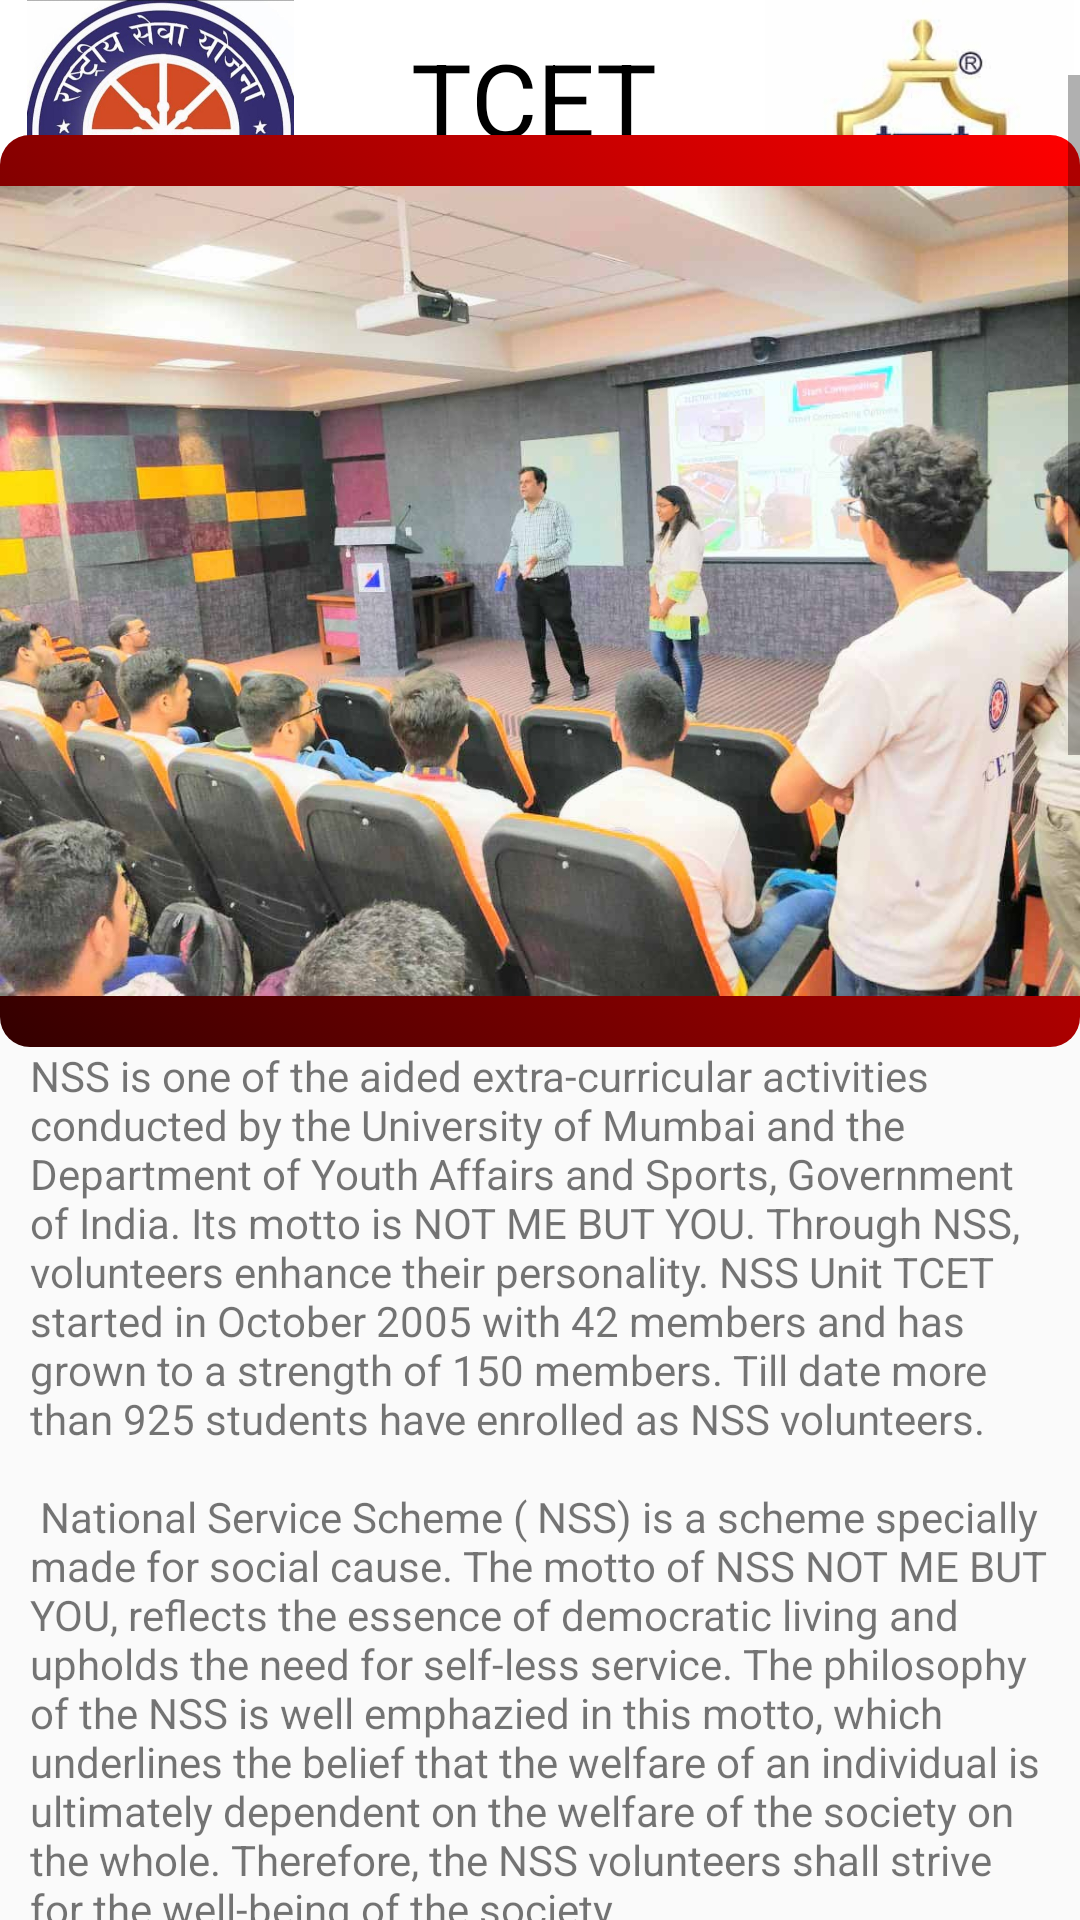

The Android layout XML behind this screen, and the referenced resources:
<!-- AndroidManifest.xml: application theme Theme.TechParadise -->
<!-- res/layout/activity_nss_page.xml -->
<?xml version="1.0" encoding="utf-8"?>
<androidx.constraintlayout.widget.ConstraintLayout xmlns:android="http://schemas.android.com/apk/res/android"
    xmlns:app="http://schemas.android.com/apk/res-auto"
    xmlns:tools="http://schemas.android.com/tools"
    android:layout_width="match_parent"
    android:layout_height="match_parent"
    tools:context=".NSS_page">

    <ImageView
        android:id="@+id/imgs1"
        android:layout_width="107dp"
        android:layout_height="98dp"
        android:background="@color/white"
        app:layout_constraintStart_toStartOf="parent"
        app:layout_constraintTop_toTopOf="parent"
        app:srcCompat="@drawable/nsstcet"
        android:contentDescription="@string/todo"
        android:paddingBottom="10dp"/>

    <ImageView
        android:id="@+id/imgs2"
        android:layout_width="107dp"
        android:layout_height="98dp"
        android:background="@color/white"
        android:contentDescription="@string/todo"
        app:layout_constraintEnd_toEndOf="parent"
        app:layout_constraintTop_toTopOf="parent"
        app:srcCompat="@drawable/tcet"
        tools:ignore="ImageContrastCheck"
        android:paddingBottom="10dp"/>

    <TextView
        android:id="@+id/TCETNSS2"
        android:layout_width="146dp"
        android:layout_height="98dp"
        android:background="@color/white"
        android:paddingLeft="30dp"
        android:paddingRight="30dp"
        android:paddingTop="10dp"
        android:paddingBottom="10dp"
        android:text="@string/tcet_nss"
        android:textAppearance="@style/TextAppearance.AppCompat.Display3"
        android:textColor="#000000"
        android:textSize="34sp"
        app:layout_constraintEnd_toStartOf="@+id/imgs2"
        app:layout_constraintStart_toEndOf="@+id/imgs1"
        app:layout_constraintTop_toTopOf="parent" />

    <ScrollView
        android:id="@+id/mainscroll"
        android:layout_width="wrap_content"
        android:layout_height="615dp"
        app:layout_constraintBottom_toBottomOf="parent"
        app:layout_constraintEnd_toEndOf="parent"
        app:layout_constraintStart_toStartOf="parent">

        <LinearLayout
            android:layout_width="match_parent"
            android:layout_height="wrap_content"
            android:layout_marginTop="20dp"
            android:orientation="vertical">

            <ImageView
                android:id="@+id/imageView10"
                android:layout_width="wrap_content"
                android:layout_height="304dp"
                android:background="@drawable/red_bt"
                android:contentDescription="@string/tcet_nss"
                app:srcCompat="@drawable/nss_meet" />

            <TextView
                android:id="@+id/nsstext"
                android:layout_width="match_parent"
                android:layout_height="wrap_content"
                android:paddingStart="10dp"
                android:paddingEnd="10dp"
                android:text="@string/nsstext" />

            <Button
                android:id="@+id/button_gnrl"
                android:layout_width="80dp"
                android:layout_height="80dp"
                android:layout_marginStart="15dp"
                android:layout_marginTop="10dp"
                android:layout_marginBottom="10dp"
                android:background="@drawable/msg_btnx_foreground"
                android:text="" />


        </LinearLayout>
    </ScrollView>

</androidx.constraintlayout.widget.ConstraintLayout>
<!-- resources referenced by this layout -->
<resources>
  <!-- drawable nss_meet: jpeg bitmap (drawable, 121847 bytes) -->
  <!-- drawable nsstcet: jpeg bitmap (drawable, 106721 bytes) -->
  <!-- drawable red_bt (drawable) -->
  <?xml version="1.0" encoding="utf-8"?>
  <selector xmlns:android="http://schemas.android.com/apk/res/android">
      <item>
          <shape>
              <corners android:radius="10dp"/>
              <gradient android:angle="45"
                  android:startColor="#330000"
                  android:endColor="#FF0000"/>
          </shape>
      </item>
  
  </selector>
  <!-- drawable tcet: jpeg bitmap (drawable, 8866 bytes) -->
  <string name="nsstext">NSS is one of the aided extra-curricular activities conducted by the University of Mumbai and the Department of Youth Affairs and Sports, Government of India. Its motto is NOT ME BUT YOU. Through NSS, volunteers enhance their personality. NSS Unit TCET started in October 2005 with 42 members and has grown to a strength of 150 members. Till date more than 925 students have enrolled as NSS volunteers.
  \n\n
  National Service Scheme ( NSS) is a scheme specially made for social cause. The motto of NSS "NOT ME BUT YOU" , reflects the essence of democratic living and upholds the need for self-less service. The philosophy of the NSS is well emphazied in this motto, which underlines the belief that the welfare of an individual is ultimately dependent on the welfare of the society on the whole. Therefore, the NSS volunteers shall strive for the well-being of the society.
  \n\n
  <b>-&gt;The objectives of NSS are :</b>
  \n\n
  Understand the community in which they work
  \n\n
  Understand themselves in relation to their community
  \n\n
  Identify the needs and problems of the community and involve them in problem-solving
  \n\n
  Develop among themselves a sense of social and civic responsibility
  \n\n
  Utilise their knowledge in finding practical solutions to individual and community problems
  \n\n
  Develop competence required for group-living and sharing of responsibilities
  \n\n
  Gain skills in mobilising community participation
  \n\n
  Acquire leadership qualities and democratic attitude
  \n\n
  Develop capacity to meet emergencies and natural disasters and
  \n\n
  Practise national integration and social harmony.
  \n\n
  NSS undertakes various activities like tree plantation, blood donation camps, disaster management, national integration camps, immunization, adventure programs etc.
  
  <b>-&gt;NSS Outcome</b>
  \n\n
  Improve the quality of educated manpower by fostering social responsibility
  \n\n
  Raising society to a higher material and moral level by preparing students for final dedication in the service of nation
  \n\n
  Introduce urban students to rural life by living in contact with the community in whose midst their institution is located
  \n\n
  Making campus relevant to the needs of the community
  \n\n
  Develop constructive linkage between the campus and the community by supplementing technical education with social and economic reconstruction of the country
  \n\n
  Involvement in the tasks of national development
  \n\n
  Better understanding and appreciation of the problems of the society
  \n\n
  Encourage Community participation</string>
  <string name="tcet_nss">TCET NSS</string>
  <string name="todo">TODO</string>
  <style name="Theme.TechParadise" parent="Theme.AppCompat.Light.DarkActionBar">
          
          <item name="colorPrimary">#0e0c0c</item>
          <item name="colorPrimaryVariant">@color/purple_700</item>
          <item name="colorOnPrimary">@color/white</item>
          
          <item name="colorSecondary">@color/teal_200</item>
          <item name="colorSecondaryVariant">@color/teal_700</item>
          <item name="colorOnSecondary">@color/black</item>
          
          <item name="android:statusBarColor" tools:targetApi="l">@color/black</item>
          
      </style>
  <!-- not gathered from this repository: default colours our renderer supplied (Android Studio template values) -->
  <color name="purple_700">#FF3700B3</color>
  <color name="teal_200">#FF03DAC5</color>
  <color name="teal_700">#FF018786</color>
  <color name="black">#FF000000</color>
  <color name="white">#FFFFFFFF</color>
</resources>
